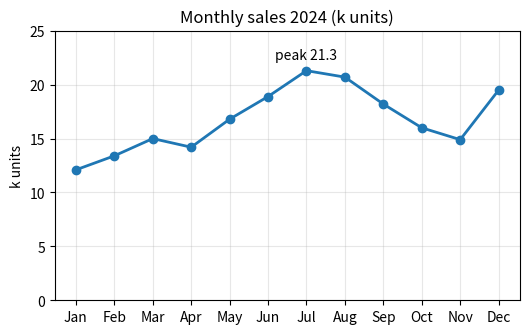

The matplotlib source for this figure:
# Save a sales line chart as a 300 dpi PNG for a slide, cropped tight with a small pad.
import numpy as np
import matplotlib.pyplot as plt

months = ["Jan", "Feb", "Mar", "Apr", "May", "Jun", "Jul", "Aug", "Sep", "Oct", "Nov", "Dec"]
sales = [12.1, 13.4, 15.0, 14.2, 16.8, 18.9, 21.3, 20.7, 18.2, 16.0, 14.9, 19.5]

plt.figure(figsize=(6, 3.5))
plt.plot(months, sales, marker="o", color="tab:blue", linewidth=2)
plt.title("Monthly sales 2024 (k units)")
plt.ylabel("k units")
plt.grid(alpha=0.3)
plt.ylim(0, 25)
for m, s in zip(months, sales):
    if s == max(sales):
        plt.annotate(f"peak {s}", (m, s), textcoords="offset points", xytext=(0, 8), ha="center")

plt.savefig("sales_300dpi.png", dpi=300, bbox_inches="tight", pad_inches=0.05)
plt.savefig("sales_screen.png", dpi=96)
print("saved")
